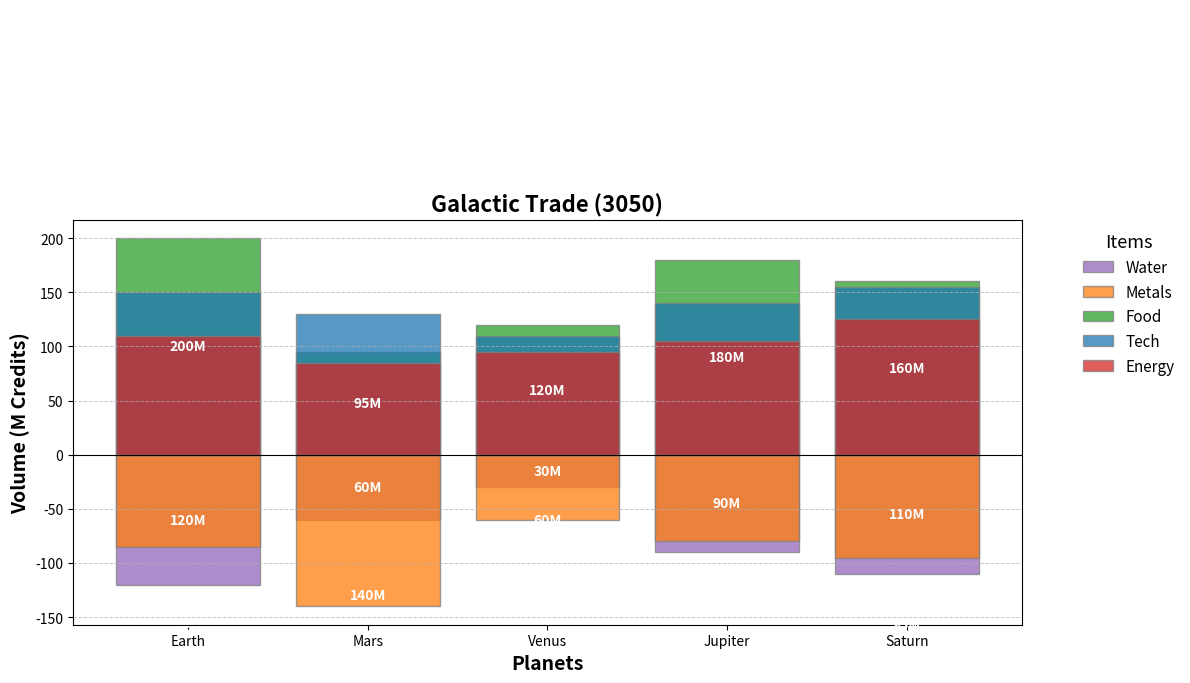

Source code (Python):
import matplotlib.pyplot as plt
import numpy as np

# Data for the plot
planets = ['Earth', 'Mars', 'Venus', 'Jupiter', 'Saturn']
commodities = ['Water', 'Metals', 'Food', 'Tech', 'Energy']

# Trade volumes in million galactic credits
trade_volumes = {
    'Water': [120, 60, 30, 90, 110],
    'Metals': [85, 140, 60, 80, 95],
    'Food': [200, 95, 120, 180, 160],
    'Tech': [150, 130, 110, 140, 155],
    'Energy': [110, 85, 95, 105, 125],
}

# Colors for each commodity
colors = ['#9467bd', '#ff7f0e', '#2ca02c', '#1f77b4', '#d62728']

fig, ax = plt.subplots(figsize=(12, 8))
bar_positions = np.arange(len(planets))

# Split commodities to left and right of the diverging bar
left_commodities = ['Water', 'Metals']
right_commodities = ['Food', 'Tech', 'Energy']

# Plot each commodity's trade volume
for idx, commodity in enumerate(left_commodities):
    ax.bar(bar_positions, -np.array(trade_volumes[commodity]), color=colors[idx], edgecolor='grey', label=commodity, alpha=0.75)

for idx, commodity in enumerate(right_commodities, start=len(left_commodities)):
    ax.bar(bar_positions, trade_volumes[commodity], color=colors[idx], edgecolor='grey', label=commodity, alpha=0.75)

# Annotate each segment
for i, planet in enumerate(planets):
    cumulative_value_left = 0
    for commodity in left_commodities:
        val = -trade_volumes[commodity][i]
        if abs(val) > 15:
            ax.text(i, cumulative_value_left + val/2, f'{-val}M', ha='center', va='center', color='white', weight='bold', fontsize=10)
        cumulative_value_left += val

    cumulative_value_right = 0
    for commodity in right_commodities:
        val = trade_volumes[commodity][i]
        if val > 15:
            ax.text(i, cumulative_value_right + val/2, f'{val}M', ha='center', va='center', color='white', weight='bold', fontsize=10)
        cumulative_value_right += val

# Update grid, legend and axes
ax.axhline(0, color='black',linewidth=0.8)  # Central axis
ax.yaxis.grid(True, linestyle='--', linewidth=0.7, alpha=0.7)
ax.set_xticks(bar_positions)
ax.set_xticklabels(planets)
ax.set_xlabel("Planets", fontsize=14, fontweight='bold')
ax.set_ylabel("Volume (M Credits)", fontsize=14, fontweight='bold')
ax.set_title("Galactic Trade (3050)", fontsize=16, fontweight='heavy')
ax.legend(title="Items", bbox_to_anchor=(1.05, 1), loc='upper left', fontsize=11, title_fontsize='13', frameon=False)

plt.tight_layout()
plt.show()
